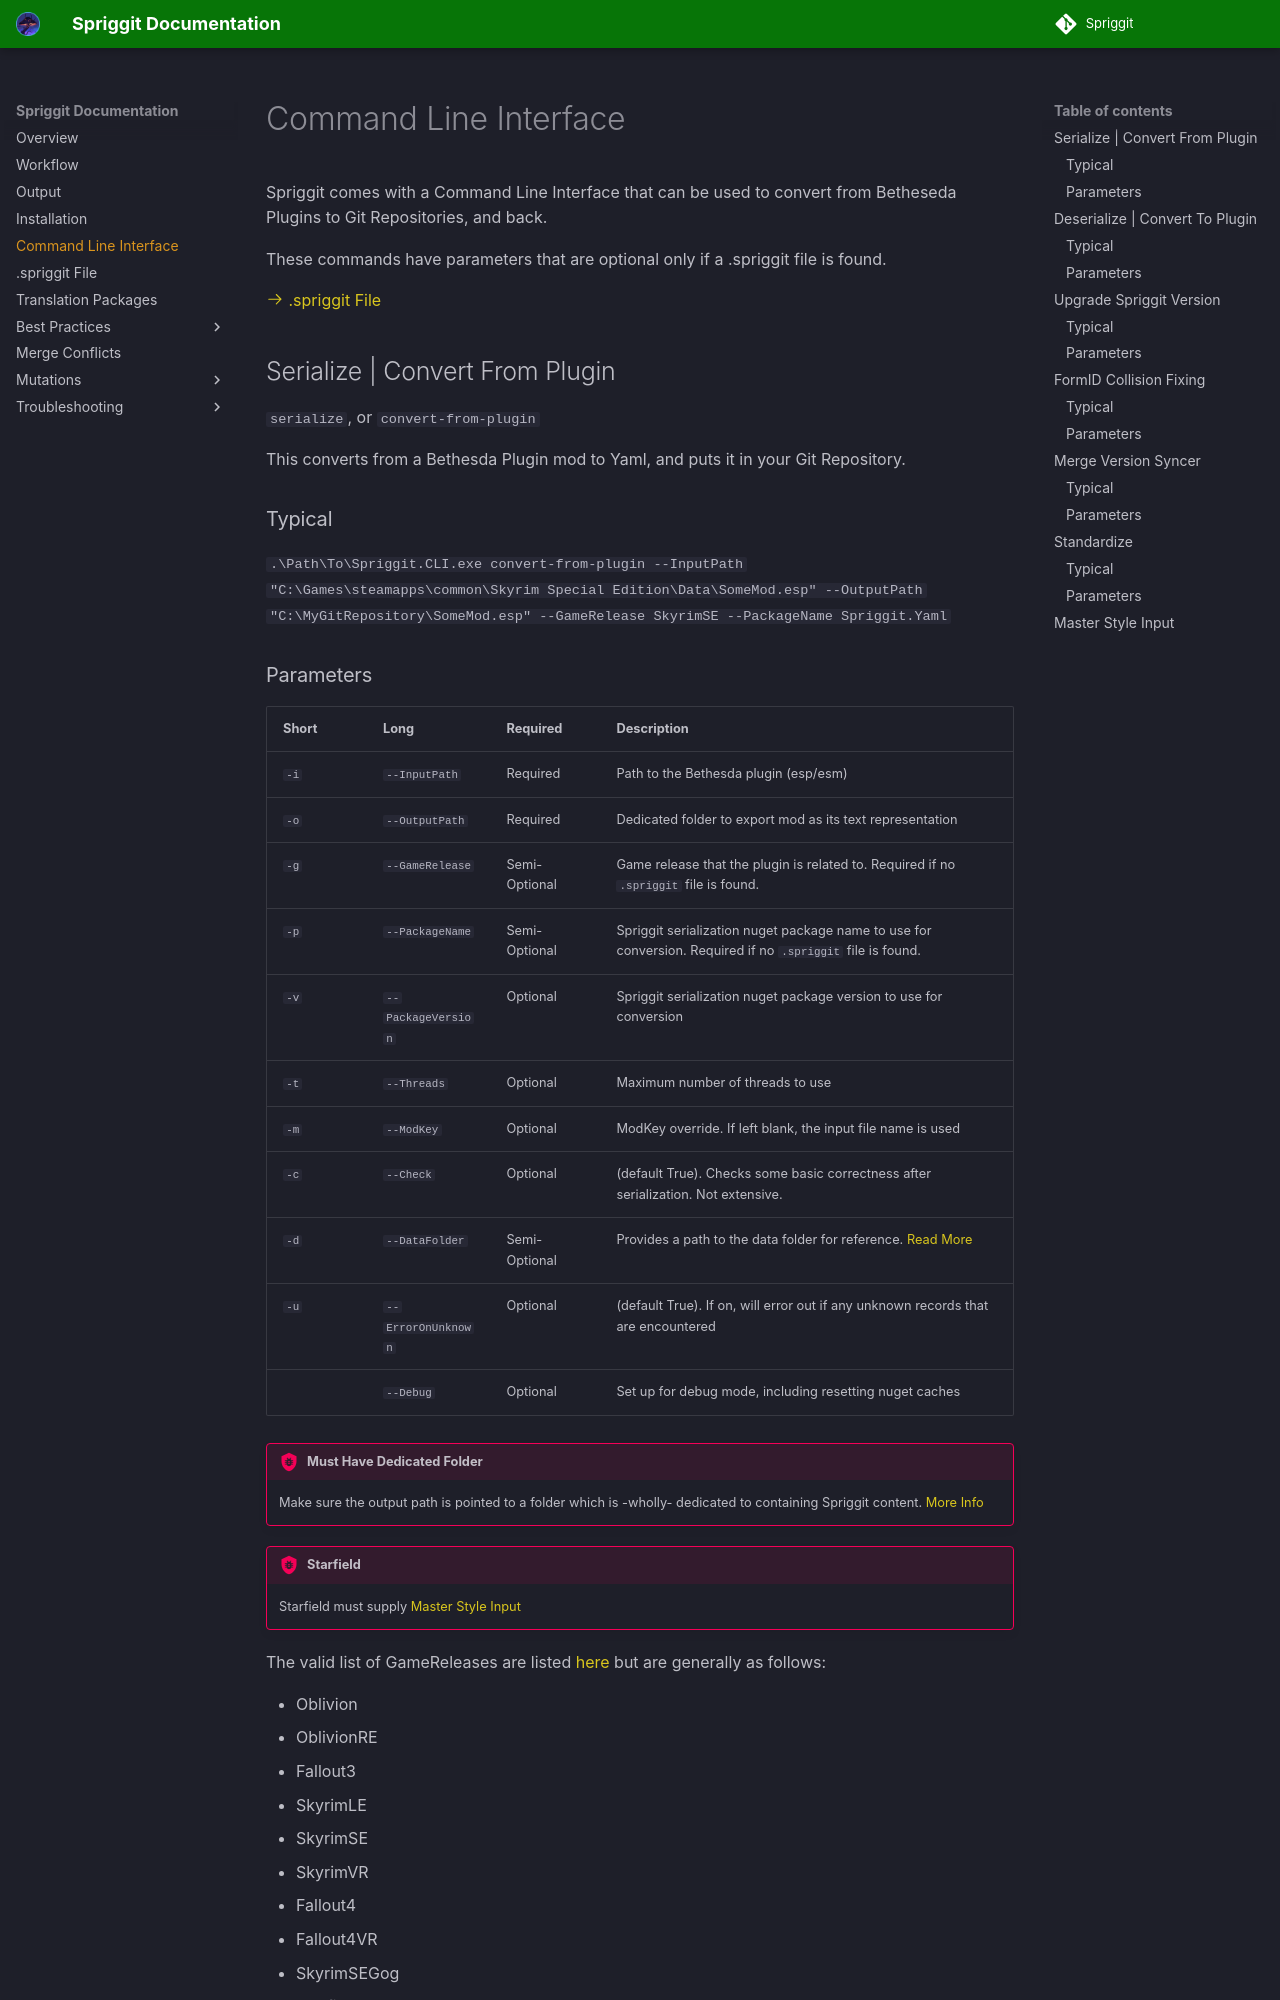

repository: Mutagen-Modding/Spriggit · page: cli/index.html · generator: mkdocs

# Command Line Interface
Spriggit comes with a Command Line Interface that can be used to convert from Betheseda Plugins to Git Repositories, and back. 

These commands have parameters that are optional only if a .spriggit file is found.

[:octicons-arrow-right-24: .spriggit File](spriggit-file.md)

## Serialize | Convert From Plugin
`serialize`, or `convert-from-plugin`

This converts from a Bethesda Plugin mod to Yaml, and puts it in your Git Repository.

### Typical
`.\Path\To\Spriggit.CLI.exe convert-from-plugin --InputPath "C:\Games\steamapps\common\Skyrim Special Edition\Data\SomeMod.esp" --OutputPath "C:\MyGitRepository\SomeMod.esp" --GameRelease SkyrimSE --PackageName Spriggit.Yaml`
